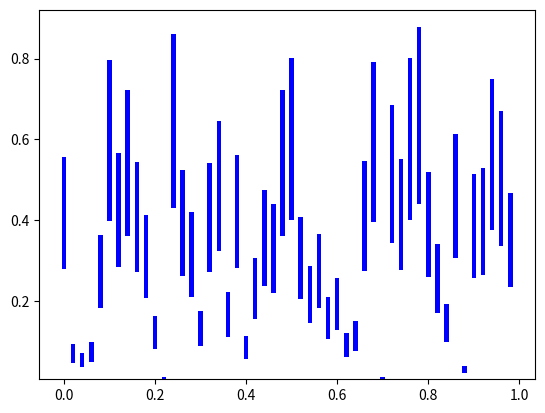

This figure's Python source:
# 02 - array of random values

import random
import matplotlib.pyplot as plt

N = 50
a = [random.random() for i in range(N)]
for i in range(N):
    x = 1.0 * i / N
    y = a[i] / 2.0
    rw = 0.5 / N
    rh = a[i] / 2.0
    plt.bar(x, rh, width=rw, bottom=y, color="blue")

plt.show()

